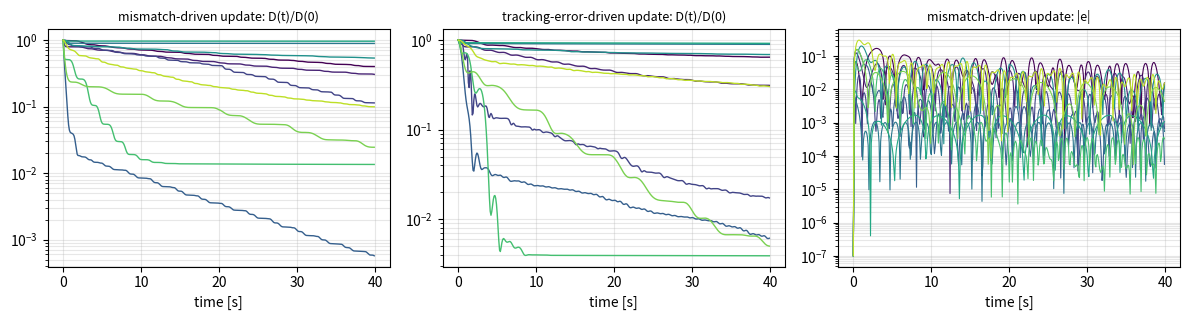

Reproduce this figure in Python. (Note: this script raises an exception after producing the figure.)
import numpy as np
import matplotlib
matplotlib.use("Agg")
import matplotlib.pyplot as plt

rng = np.random.default_rng(0)
B, K, AM, U, DT, T = 40, 4, 2.0, 3.0, 0.002, 40.0
NS = int(T / DT)
g = lambda v: U * np.tanh(v / U)                      # monotone, 1-Lipschitz output map
phi = lambda x: np.stack([x, np.sin(2 * x), np.ones_like(x)], axis=1)
Gint = lambda x: np.stack([x ** 2 / 2, -np.cos(2 * x) / 2, x], axis=1)   # antiderivative of phi

L = rng.normal(size=(B, 3, 3)) * 0.4
M = np.einsum('bij,bkj->bik', L, L) + 0.3 * np.eye(3)
A = rng.normal(size=(B, K, 3))
w = rng.uniform(0, 1.5, size=(B, K))
gamma = 10 ** rng.uniform(-0.3, 1.7, size=B)
th = rng.uniform(-2, 2, size=(B, 3))
rb, rA, rw, rp = rng.uniform(-1, 1, B), rng.uniform(0.3, 1.2, B), rng.uniform(0.5, 3, B), rng.uniform(0, 6.28, B)
l0, l1, lw = rng.uniform(0.55, 0.7, B), rng.uniform(0.0, 0.25, B), rng.uniform(0.3, 2.0, B)
sw = rng.uniform(size=B) < 0.5                         # half the cases: effectiveness halves at t = 20 s
x0 = rng.uniform(-1, 1, B)

gradH = lambda z: np.einsum('bij,bj->bi', M, z) + np.einsum('bk,bkj->bj', w * np.tanh(np.einsum('bkj,bj->bk', A, z)), A)
Hf = lambda z: 0.5 * np.einsum('bi,bij,bj->b', z, M, z) + np.sum(w * np.log(np.cosh(np.einsum('bkj,bj->bk', A, z))), axis=1)
ref = lambda t: rb + rA * np.sin(rw * t + rp)
lam = lambda t: (l0 + l1 * np.sin(lw * t)) * np.where(sw & (t >= 20.0), 0.5, 1.0)

zs = np.zeros((B, 3))                                  # zeta* with gradH(zeta*) = theta*
for _ in range(100):
    s2 = 1 - np.tanh(np.einsum('bkj,bj->bk', A, zs)) ** 2
    Hess = M + np.einsum('bk,bki,bkj->bij', w * s2, A, A)
    zs = zs - np.linalg.solve(Hess, (gradH(zs) - th)[:, :, None])[:, :, 0]
Dst = lambda zeta: Hf(zeta) - Hf(zs) - np.einsum('bi,bi->b', th, zeta - zs)


def run(mode, sig=0.0, seed=1):
    r2 = np.random.default_rng(seed)
    x, xr = x0.copy(), x0.copy()
    z = gamma[:, None] * Gint(x0) if mode == "ii" else np.zeros((B, 3))
    out_D, out_e = [], []

    def f(t, x, xr, z, n):
        xm = x + n
        ph = phi(xm)
        r = ref(t)
        if mode == "ii":                               # mismatch-driven (I&I): zeta = z - gamma * Gint(x)
            zeta = z - gamma[:, None] * Gint(xm)
            zd = gamma[:, None] * ph * (-AM * xm + AM * r)[:, None]
        else:                                          # tracking-error-driven (Level-1 type)
            zeta = z
            zd = -gamma[:, None] * ph * (xm - xr)[:, None]
        v = np.einsum('bi,bi->b', ph, gradH(zeta))
        xd = -AM * x + AM * r + lam(t) * (g(v) - g(np.einsum('bi,bi->b', phi(x), th)))
        return xd, -AM * xr + AM * r, zd

    for i in range(NS):
        t = i * DT
        n = sig * r2.normal(size=B) if (sig > 0 and i % 5 == 0) else (n if sig > 0 else 0.0)
        if i % 50 == 0:
            zeta = z - gamma[:, None] * Gint(x) if mode == "ii" else z
            out_D.append(Dst(zeta)); out_e.append(x - xr)
        k1 = f(t, x, xr, z, n)
        k2 = f(t + DT / 2, x + DT / 2 * k1[0], xr + DT / 2 * k1[1], z + DT / 2 * k1[2], n)
        k3 = f(t + DT / 2, x + DT / 2 * k2[0], xr + DT / 2 * k2[1], z + DT / 2 * k2[2], n)
        k4 = f(t + DT, x + DT * k3[0], xr + DT * k3[1], z + DT * k3[2], n)
        x = x + DT / 6 * (k1[0] + 2 * k2[0] + 2 * k3[0] + k4[0])
        xr = xr + DT / 6 * (k1[1] + 2 * k2[1] + 2 * k3[1] + k4[1])
        z = z + DT / 6 * (k1[2] + 2 * k2[2] + 2 * k3[2] + k4[2])
    return np.array(out_D), np.array(out_e)


res = {}
for mode in ["ii", "l1"]:
    D, e = run(mode)
    res[mode] = (D, e)
    fin = np.isfinite(D).all(axis=0) & np.isfinite(e).all(axis=0)
    inc = np.nanmax(np.diff(D, axis=0) / np.maximum(D[0], 1e-12), axis=0)
    tail = np.sqrt(np.nanmean(e[-50:] ** 2, axis=0))
    print(f"{mode}: finite {fin.sum()}/{B}; cases where D ever increases by >1e-6*D0: {(inc > 1e-6).sum()}; "
          f"max relative step increase {np.nanmax(inc):.2e}; tail |e| median {np.nanmedian(tail):.2e}, worst {np.nanmax(tail):.2e}; "
          f"rms e over run median {np.nanmedian(np.sqrt(np.nanmean(e**2, axis=0))):.3f}")
for mode in ["ii", "l1"]:
    D, e = run(mode, sig=0.02)
    print(f"{mode} with measurement noise 0.02: finite {np.isfinite(e).all(axis=0).sum()}/{B}; rms e (last 10 s) median "
          f"{np.nanmedian(np.sqrt(np.nanmean(e[-100:]**2, axis=0))):.3f}, worst {np.nanmax(np.sqrt(np.nanmean(e[-100:]**2, axis=0))):.3f}")
t = np.arange(res["ii"][0].shape[0]) * 50 * DT
fig, ax = plt.subplots(1, 3, figsize=(12, 3.3))
for b in range(0, B, 4):
    c = plt.cm.viridis(b / B)
    ax[0].semilogy(t, res["ii"][0][:, b] / res["ii"][0][0, b], color=c, lw=1)
    ax[1].semilogy(t, np.clip(res["l1"][0][:, b] / res["l1"][0][0, b], 1e-8, 1e3), color=c, lw=1)
    ax[2].semilogy(t, np.abs(res["ii"][1][:, b]) + 1e-7, color=c, lw=0.8)
ax[0].set_title("mismatch-driven update: D(t)/D(0)", fontsize=9)
ax[1].set_title("tracking-error-driven update: D(t)/D(0)", fontsize=9)
ax[2].set_title("mismatch-driven update: |e|", fontsize=9)
for a in ax:
    a.set_xlabel("time [s]"); a.grid(alpha=0.3, which="both")
plt.tight_layout(); plt.savefig("note/fig_level2.png", dpi=150)
